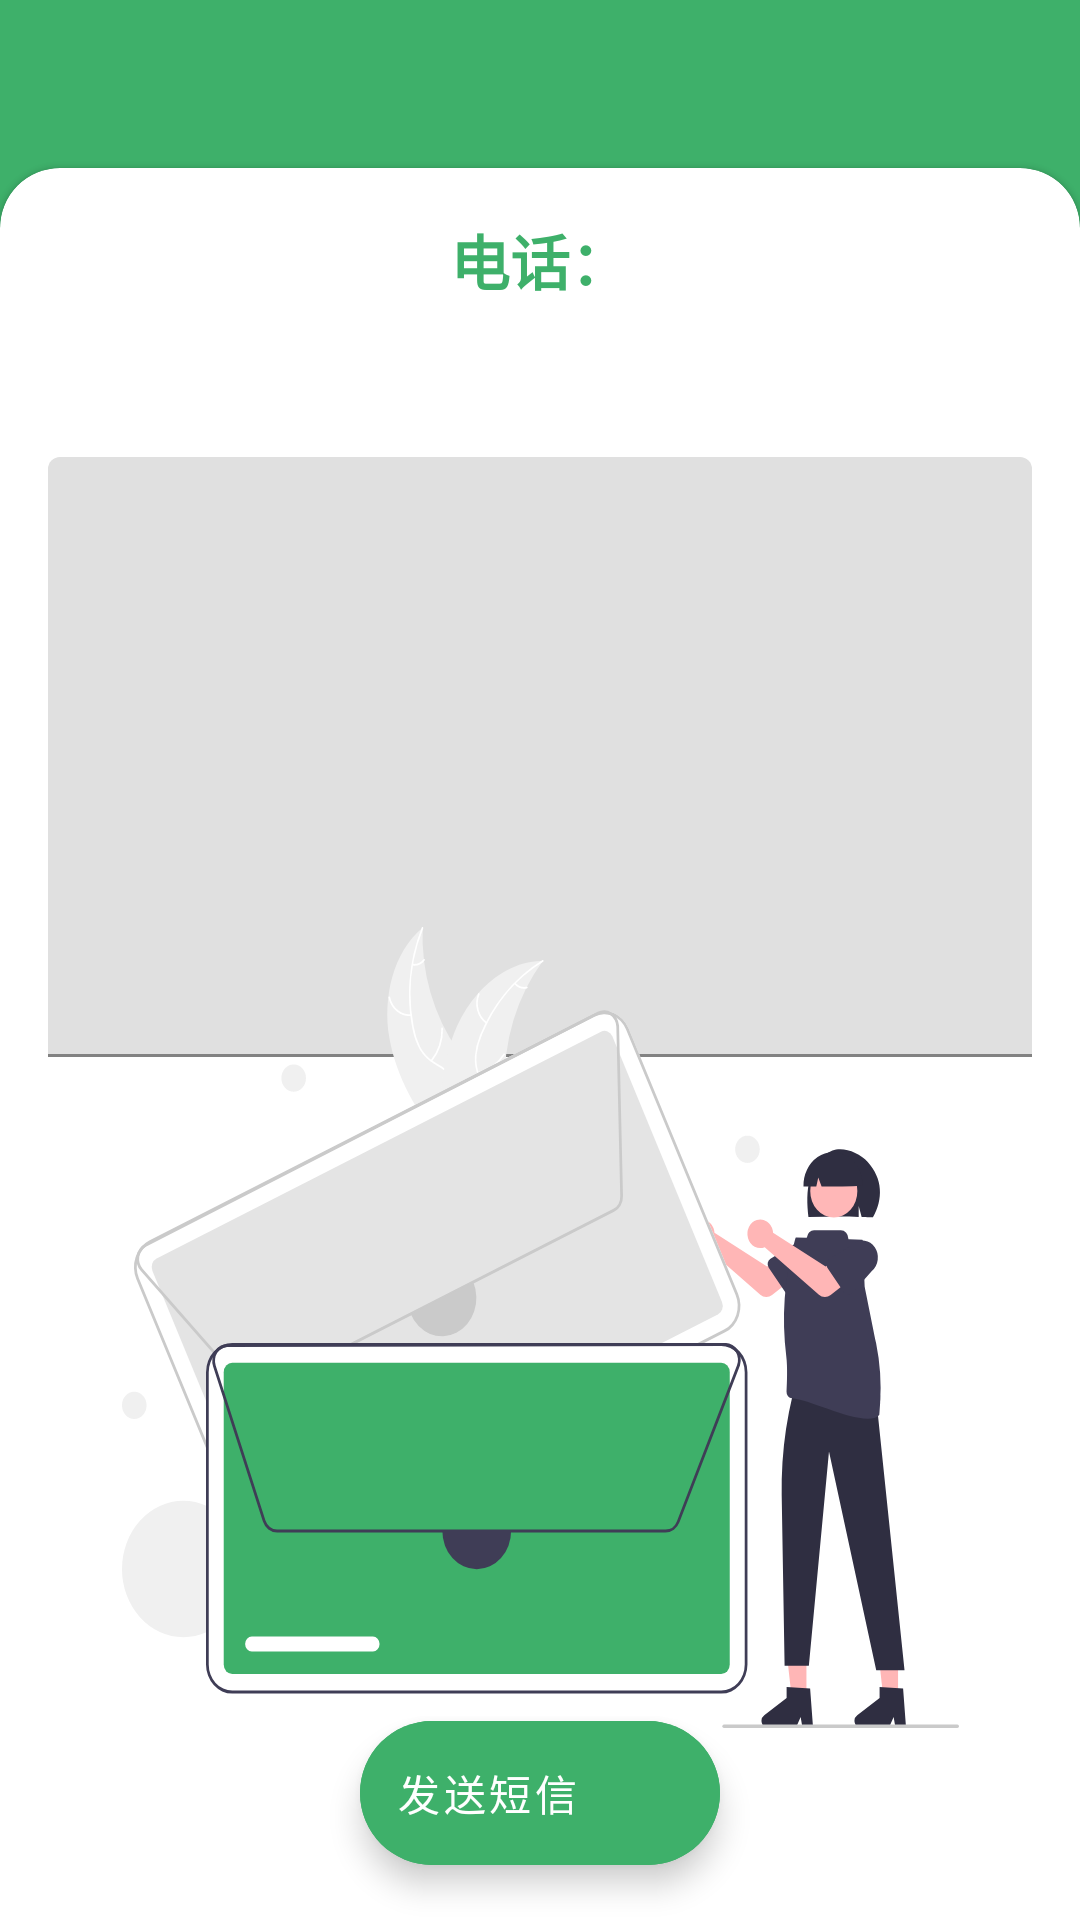

Write the Android layout XML for this screen, with the resource values it uses.
<!-- AndroidManifest.xml: application theme Theme.My_Contacts -->
<!-- res/layout/activity_send.xml -->
<?xml version="1.0" encoding="utf-8"?>
<androidx.constraintlayout.widget.ConstraintLayout xmlns:android="http://schemas.android.com/apk/res/android"
    xmlns:app="http://schemas.android.com/apk/res-auto"
    xmlns:tools="http://schemas.android.com/tools"
    android:layout_width="match_parent"
    android:layout_height="match_parent"
    tools:context=".SendActivity"
    android:background="#3EB06A">
    <com.google.android.material.appbar.AppBarLayout
        android:id="@+id/appbar"
        android:layout_width="match_parent"
        android:layout_height="wrap_content"
        app:layout_constraintEnd_toEndOf="parent"
        app:layout_constraintStart_toStartOf="parent"
        app:layout_constraintTop_toTopOf="parent"
        app:elevation="0dp"
        >

        <androidx.appcompat.widget.Toolbar
            android:id="@+id/toolbar"
            android:layout_width="match_parent"
            android:layout_height="?attr/actionBarSize"
            android:gravity="center"
            android:theme="@style/ThemeOverlay.AppCompat.Dark.ActionBar"
            app:layout_constraintTop_toTopOf="parent"
            android:elevation="0dp"
            />

    </com.google.android.material.appbar.AppBarLayout>


    <com.google.android.material.card.MaterialCardView
        android:layout_width="match_parent"
        android:layout_height="match_parent"
        android:layout_marginTop="?attr/actionBarSize"
        app:cardCornerRadius="20dp"
        android:layout_marginBottom="-20dp"
        app:layout_constraintEnd_toEndOf="parent"

        app:layout_constraintStart_toStartOf="parent"
        app:layout_constraintTop_toBottomOf="@+id/appbar">

        <androidx.constraintlayout.widget.ConstraintLayout
            android:layout_width="match_parent"
            android:layout_height="match_parent"
            android:layout_marginStart="16dp"
            android:layout_marginTop="16dp"
            android:layout_marginEnd="16dp"
            android:layout_marginBottom="8dp"
            >
            <TextView
                android:layout_width="wrap_content"
                android:layout_height="wrap_content"
                android:textColor="#3EB06A"
                android:text="电话："
                android:textStyle="bold"
                android:textSize="20sp"
                app:layout_constraintEnd_toEndOf="parent"
                app:layout_constraintStart_toStartOf="parent"
                app:layout_constraintTop_toTopOf="parent"
                android:id="@+id/phonetext"

                />
            <TextView
                android:layout_width="wrap_content"
                android:layout_height="wrap_content"
                app:layout_constraintEnd_toEndOf="parent"
                app:layout_constraintStart_toStartOf="parent"
                app:layout_constraintTop_toBottomOf="@id/phonetext"
                android:id="@+id/phonenumbertext"/>


            <com.google.android.material.textfield.TextInputLayout
                android:id="@+id/textField"
                android:layout_width="match_parent"
                android:layout_height="wrap_content"

                android:minHeight="200dp"
                android:layout_marginTop="32dp"
                app:layout_constraintEnd_toEndOf="parent"
                app:layout_constraintHorizontal_bias="0.333"
                app:layout_constraintStart_toStartOf="parent"
                app:layout_constraintTop_toBottomOf="@id/phonenumbertext">

                <com.google.android.material.textfield.TextInputEditText
                    android:id="@+id/sms_edit"
                    android:layout_width="match_parent"
                    android:layout_height="wrap_content"
                    android:minHeight="200dp"/>

            </com.google.android.material.textfield.TextInputLayout>

            <ImageView
                android:layout_width="279dp"
                android:layout_height="267dp"
                android:background="@drawable/undraw_new_message_re_fp03"
                app:layout_constraintBottom_toTopOf="@+id/sendbutton"
                app:layout_constraintEnd_toEndOf="parent"
                app:layout_constraintStart_toStartOf="parent"
                app:layout_constraintTop_toBottomOf="@+id/textField"
                app:layout_constraintVertical_bias="0.952" />

            <com.google.android.material.floatingactionbutton.ExtendedFloatingActionButton
                android:layout_width="wrap_content"
                android:layout_height="wrap_content"
                android:layout_marginBottom="30dp"
                android:backgroundTint="#3EB06A"
                android:text="发送短信"
                android:textColor="#ffffff"
                app:icon="@drawable/ic_baseline_message_24"
                app:iconTint="#ffffff"
                app:layout_constraintBottom_toBottomOf="parent"
                app:layout_constraintEnd_toEndOf="parent"
                app:layout_constraintStart_toStartOf="parent"
                android:id="@+id/sendbutton"
                />

        </androidx.constraintlayout.widget.ConstraintLayout>
    </com.google.android.material.card.MaterialCardView>
</androidx.constraintlayout.widget.ConstraintLayout>
<!-- resources referenced by this layout -->
<resources>
  <!-- drawable undraw_new_message_re_fp03: vector/xml drawable (drawable, 12123 chars, omitted) -->
  <style name="Theme.My_Contacts" parent="Theme.MaterialComponents.DayNight.NoActionBar">
          
          <item name="colorPrimary">#3EB06A</item>
          <item name="colorPrimaryVariant">#3EB06A</item>
          <item name="colorOnPrimary">@color/white</item>
          
          <item name="colorSecondary">@color/teal_200</item>
          <item name="colorSecondaryVariant">@color/teal_700</item>
          <item name="colorOnSecondary">@color/black</item>
          
          <item name="android:statusBarColor" tools:targetApi="l">?attr/colorPrimaryVariant</item>
          
      </style>
  <!-- not gathered from this repository: default colours our renderer supplied (Android Studio template values) -->
  <color name="teal_200">#FF03DAC5</color>
  <color name="teal_700">#FF018786</color>
  <color name="black">#FF000000</color>
  <color name="white">#FFFFFFFF</color>
</resources>
